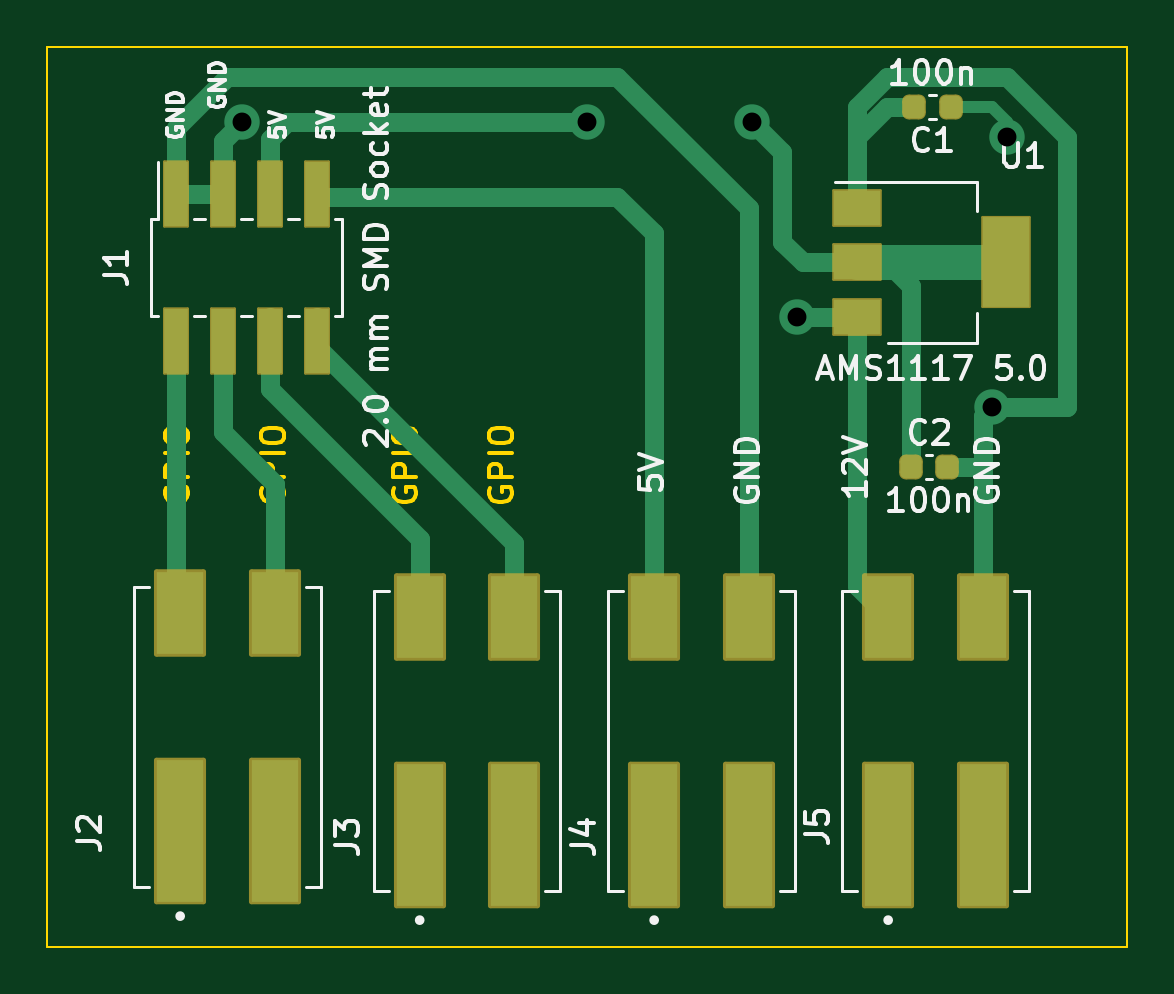
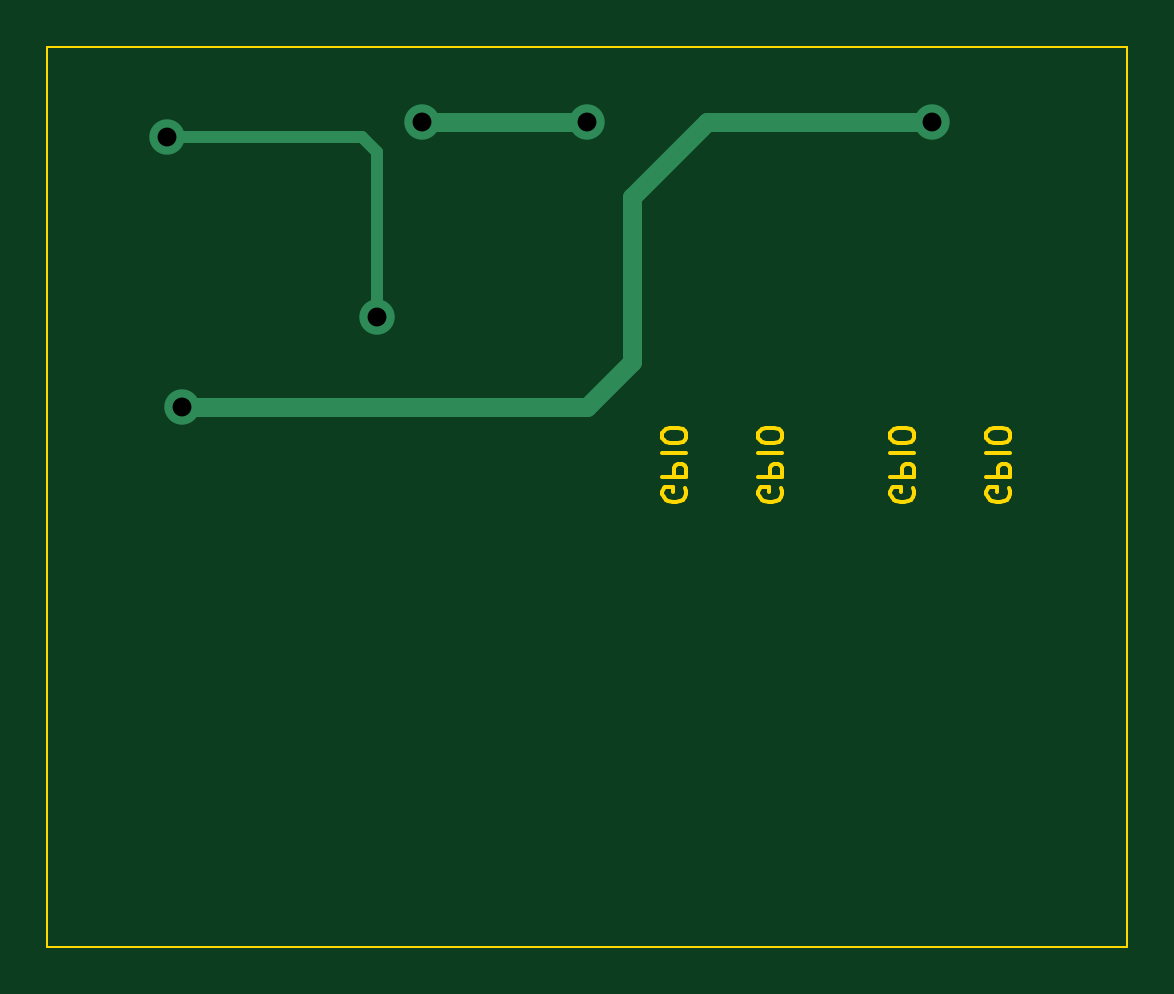
Circuit board: 11 layer files. Board 45.7 x 38.1 mm.
- bottom_copper: extension-B_Cu.gbr (1378 bytes)
- bottom_mask: extension-B_Mask.gbr (457 bytes)
- paste: extension-B_Paste.gbr (452 bytes)
- bottom_silk: extension-B_Silkscreen.gbr (453 bytes)
- outline: extension-Edge_Cuts.gbr (9044 bytes)
- top_copper: extension-F_Cu.gbr (6797 bytes)
- top_mask: extension-F_Mask.gbr (2769 bytes)
- paste: extension-F_Paste.gbr (2379 bytes)
- top_silk: extension-F_Silkscreen.gbr (36128 bytes)
- drill: extension-NPTH.drl (268 bytes)
- drill: extension-PTH.drl (394 bytes)

=== bottom_copper: extension-B_Cu.gbr ===
%TF.GenerationSoftware,KiCad,Pcbnew,7.0.9*%
%TF.CreationDate,2023-12-16T14:17:49+09:00*%
%TF.ProjectId,extension,65787465-6e73-4696-9f6e-2e6b69636164,rev?*%
%TF.SameCoordinates,Original*%
%TF.FileFunction,Copper,L2,Bot*%
%TF.FilePolarity,Positive*%
%FSLAX46Y46*%
G04 Gerber Fmt 4.6, Leading zero omitted, Abs format (unit mm)*
G04 Created by KiCad (PCBNEW 7.0.9) date 2023-12-16 14:17:49*
%MOMM*%
%LPD*%
G01*
G04 APERTURE LIST*
%TA.AperFunction,ViaPad*%
%ADD10C,1.500000*%
%TD*%
%TA.AperFunction,Conductor*%
%ADD11C,0.800000*%
%TD*%
%TA.AperFunction,Conductor*%
%ADD12C,0.500000*%
%TD*%
G04 APERTURE END LIST*
D10*
%TO.N,Net-(J1-Pin_1)*%
X92075000Y-53975000D03*
X123825000Y-66040000D03*
%TO.N,Net-(J1-Pin_5)*%
X113665000Y-53975000D03*
X106680000Y-53975000D03*
%TO.N,Net-(J5-Pin_1)*%
X115570000Y-62230000D03*
X124460000Y-54610000D03*
%TD*%
D11*
%TO.N,Net-(J1-Pin_1)*%
X106680000Y-66040000D02*
X123825000Y-66040000D01*
X92075000Y-53975000D02*
X101600000Y-53975000D01*
X104775000Y-57150000D02*
X104775000Y-64135000D01*
X104775000Y-64135000D02*
X106680000Y-66040000D01*
X101600000Y-53975000D02*
X104775000Y-57150000D01*
%TO.N,Net-(J1-Pin_5)*%
X113665000Y-53975000D02*
X106680000Y-53975000D01*
D12*
%TO.N,Net-(J5-Pin_1)*%
X115570000Y-55245000D02*
X115570000Y-62230000D01*
X124460000Y-54610000D02*
X116205000Y-54610000D01*
X116205000Y-54610000D02*
X115570000Y-55245000D01*
%TD*%
M02*

=== bottom_mask: extension-B_Mask.gbr ===
%TF.GenerationSoftware,KiCad,Pcbnew,7.0.9*%
%TF.CreationDate,2023-12-16T14:17:49+09:00*%
%TF.ProjectId,extension,65787465-6e73-4696-9f6e-2e6b69636164,rev?*%
%TF.SameCoordinates,Original*%
%TF.FileFunction,Soldermask,Bot*%
%TF.FilePolarity,Negative*%
%FSLAX46Y46*%
G04 Gerber Fmt 4.6, Leading zero omitted, Abs format (unit mm)*
G04 Created by KiCad (PCBNEW 7.0.9) date 2023-12-16 14:17:49*
%MOMM*%
%LPD*%
G01*
G04 APERTURE LIST*
G04 APERTURE END LIST*
M02*

=== paste: extension-B_Paste.gbr ===
%TF.GenerationSoftware,KiCad,Pcbnew,7.0.9*%
%TF.CreationDate,2023-12-16T14:17:49+09:00*%
%TF.ProjectId,extension,65787465-6e73-4696-9f6e-2e6b69636164,rev?*%
%TF.SameCoordinates,Original*%
%TF.FileFunction,Paste,Bot*%
%TF.FilePolarity,Positive*%
%FSLAX46Y46*%
G04 Gerber Fmt 4.6, Leading zero omitted, Abs format (unit mm)*
G04 Created by KiCad (PCBNEW 7.0.9) date 2023-12-16 14:17:49*
%MOMM*%
%LPD*%
G01*
G04 APERTURE LIST*
G04 APERTURE END LIST*
M02*

=== bottom_silk: extension-B_Silkscreen.gbr ===
%TF.GenerationSoftware,KiCad,Pcbnew,7.0.9*%
%TF.CreationDate,2023-12-16T14:17:49+09:00*%
%TF.ProjectId,extension,65787465-6e73-4696-9f6e-2e6b69636164,rev?*%
%TF.SameCoordinates,Original*%
%TF.FileFunction,Legend,Bot*%
%TF.FilePolarity,Positive*%
%FSLAX46Y46*%
G04 Gerber Fmt 4.6, Leading zero omitted, Abs format (unit mm)*
G04 Created by KiCad (PCBNEW 7.0.9) date 2023-12-16 14:17:49*
%MOMM*%
%LPD*%
G01*
G04 APERTURE LIST*
G04 APERTURE END LIST*
M02*

=== outline: extension-Edge_Cuts.gbr (9044 bytes, source omitted) ===
=== top_copper: extension-F_Cu.gbr (6797 bytes, source omitted) ===
=== top_mask: extension-F_Mask.gbr (2769 bytes, source withheld) ===
=== paste: extension-F_Paste.gbr (2379 bytes, source withheld) ===
=== top_silk: extension-F_Silkscreen.gbr (36128 bytes, source omitted) ===
=== drill: extension-NPTH.drl ===
M48
; DRILL file {KiCad 7.0.9} date Sat Dec 16 14:17:45 2023
; FORMAT={-:-/ absolute / inch / decimal}
; #@! TF.CreationDate,2023-12-16T14:17:45+09:00
; #@! TF.GenerationSoftware,Kicad,Pcbnew,7.0.9
; #@! TF.FileFunction,NonPlated,1,2,NPTH
FMAT,2
INCH
%
G90
G05
T0
M30

=== drill: extension-PTH.drl ===
M48
; DRILL file {KiCad 7.0.9} date Sat Dec 16 14:17:45 2023
; FORMAT={-:-/ absolute / inch / decimal}
; #@! TF.CreationDate,2023-12-16T14:17:45+09:00
; #@! TF.GenerationSoftware,Kicad,Pcbnew,7.0.9
; #@! TF.FileFunction,Plated,1,2,PTH
FMAT,2
INCH
; #@! TA.AperFunction,Plated,PTH,ViaDrill
T1C0.0315
%
G90
G05
T1
X3.625Y-2.125
X4.2Y-2.125
X4.475Y-2.125
X4.55Y-2.45
X4.875Y-2.6
X4.9Y-2.15
T0
M30

